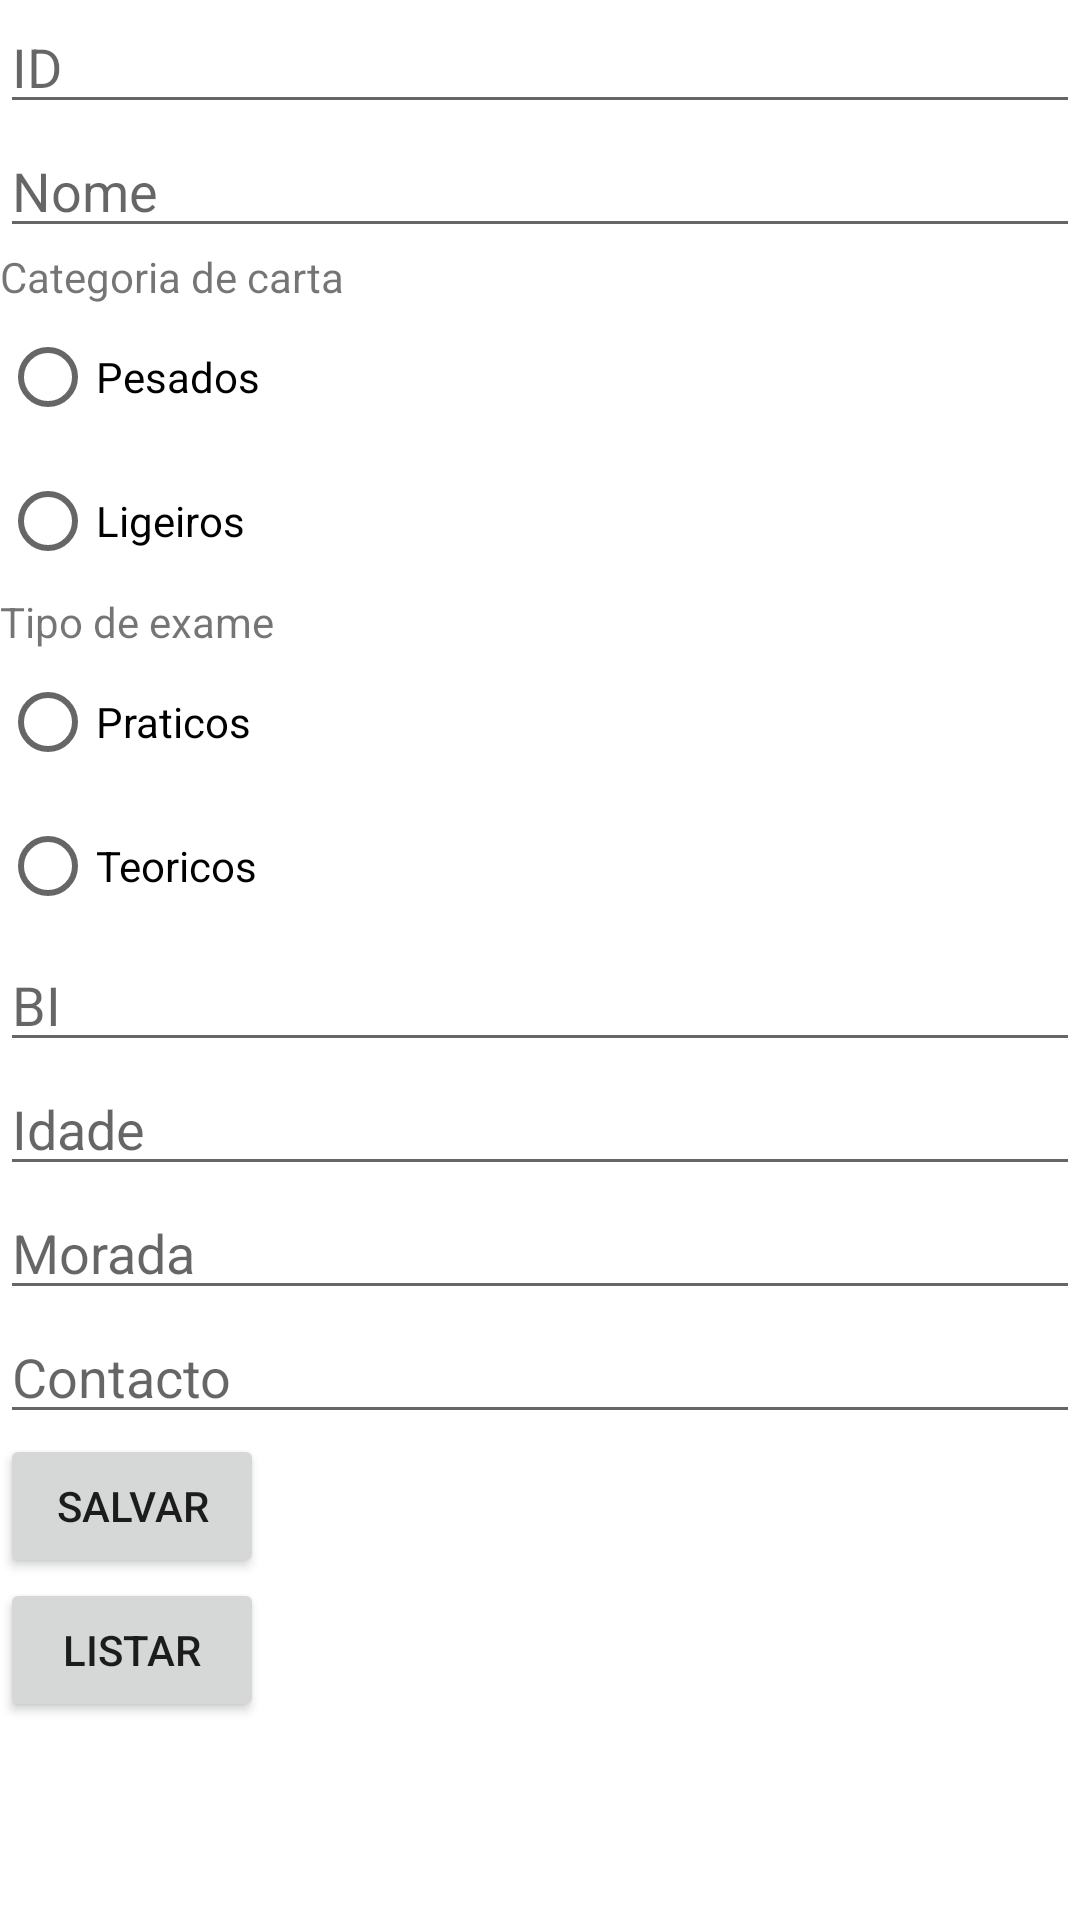

Write the Android layout XML for this screen, with the resource values it uses.
<!-- AndroidManifest.xml: application theme Theme.EnoqueExameNormal -->
<!-- res/layout/activity_main.xml -->
<?xml version="1.0" encoding="utf-8"?>
<ScrollView xmlns:android="http://schemas.android.com/apk/res/android"
    xmlns:app="http://schemas.android.com/apk/res-auto"
    xmlns:tools="http://schemas.android.com/tools"
    android:layout_width="match_parent"
    android:layout_height="match_parent"
    tools:context=".MainActivity">

    <LinearLayout
        android:layout_width="match_parent"
        android:layout_height="match_parent"
        android:orientation="vertical"
        >

        <EditText
            android:id="@+id/txtID"
            android:layout_width="match_parent"
            android:layout_height="wrap_content"
            android:hint="@string/id" />

        <EditText
            android:id="@+id/txtName"
            android:layout_width="match_parent"
            android:layout_height="wrap_content"
            android:hint="@string/nome"
            />

        <TextView
            android:layout_width="match_parent"
            android:layout_height="wrap_content"
            android:text="@string/examesCategoria" />

        <RadioGroup
            android:id="@+id/radioGroup_type_category"
            android:layout_width="match_parent"
            android:layout_height="wrap_content">

            <RadioButton
                android:id="@+id/radioButton_pesados"
                android:layout_width="wrap_content"
                android:layout_height="wrap_content"
                android:text="@string/examesPesados" />

            <RadioButton
                android:id="@+id/radioButton_ligeiros"
                android:layout_width="wrap_content"
                android:layout_height="wrap_content"
                android:text="@string/examesLigeiros" />

        </RadioGroup>


        <TextView
            android:layout_width="match_parent"
            android:layout_height="wrap_content"
            android:text="@string/examesTipos" />
        <RadioGroup
            android:id="@+id/radioGroup_type"
            android:layout_width="match_parent"
            android:layout_height="wrap_content">

            <RadioButton
                android:id="@+id/radioButton_pratico"
                android:layout_width="wrap_content"
                android:layout_height="wrap_content"
                android:text="@string/examesPraticos" />

            <RadioButton
                android:id="@+id/radioButton_teoricos"
                android:layout_width="wrap_content"
                android:layout_height="wrap_content"
                android:text="@string/examesTeoricos" />

        </RadioGroup>




        <EditText
            android:id="@+id/txtBI"
            android:layout_width="match_parent"
            android:layout_height="wrap_content"
            android:hint="@string/bi"
            />

        <EditText
            android:id="@+id/txtAge"
            android:layout_width="match_parent"
            android:layout_height="wrap_content"
            android:hint="@string/idade"
            />

        <EditText
            android:id="@+id/txtAdress"
            android:layout_width="match_parent"
            android:layout_height="wrap_content"
            android:hint="@string/morada"
            />

        <EditText
            android:id="@+id/txtContact"
            android:layout_width="match_parent"
            android:layout_height="wrap_content"
            android:hint="@string/contacto"
            />
        <Button
            android:id="@+id/btnSave"
            android:layout_width="wrap_content"
            android:layout_height="wrap_content"
            android:text="@string/salvar" />

        <Button
            android:id="@+id/btnList"
            android:layout_width="wrap_content"
            android:layout_height="wrap_content"
            android:text="@string/listar" />



    </LinearLayout>


</ScrollView>
<!-- resources referenced by this layout -->
<resources>
  <string name="bi">BI</string>
  <string name="contacto">Contacto</string>
  <string name="examesCategoria">Categoria de carta</string>
  <string name="examesLigeiros">Ligeiros</string>
  <string name="examesPesados">Pesados</string>
  <string name="examesPraticos">Praticos</string>
  <string name="examesTeoricos">Teoricos</string>
  <string name="examesTipos">Tipo de exame</string>
  <string name="id">ID</string>
  <string name="idade">Idade</string>
  <string name="listar">Listar</string>
  <string name="morada">Morada</string>
  <string name="nome">Nome</string>
  <string name="salvar">Salvar</string>
  <style name="Theme.EnoqueExameNormal" parent="Theme.MaterialComponents.DayNight.DarkActionBar">
          
          <item name="colorPrimary">@color/purple_500</item>
          <item name="colorPrimaryVariant">@color/purple_700</item>
          <item name="colorOnPrimary">@color/white</item>
          
          <item name="colorSecondary">@color/teal_200</item>
          <item name="colorSecondaryVariant">@color/teal_700</item>
          <item name="colorOnSecondary">@color/black</item>
          
          <item name="android:statusBarColor">?attr/colorPrimaryVariant</item>
          
      </style>
  <!-- not gathered from this repository: default colours our renderer supplied (Android Studio template values) -->
  <color name="purple_500">#FF6200EE</color>
  <color name="purple_700">#FF3700B3</color>
  <color name="teal_200">#FF03DAC5</color>
  <color name="teal_700">#FF018786</color>
  <color name="black">#FF000000</color>
  <color name="white">#FFFFFFFF</color>
</resources>
